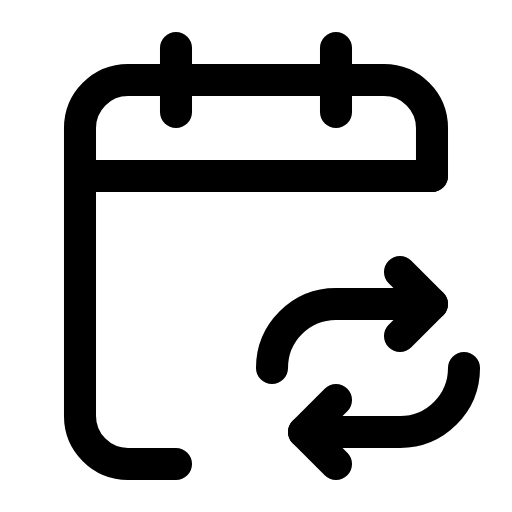
t = 0.00 s
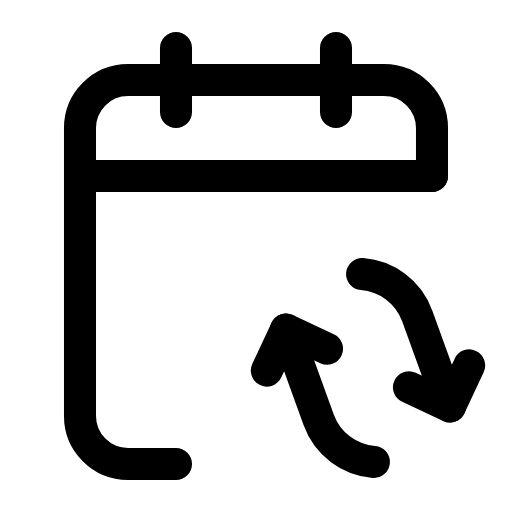
t = 0.53 s
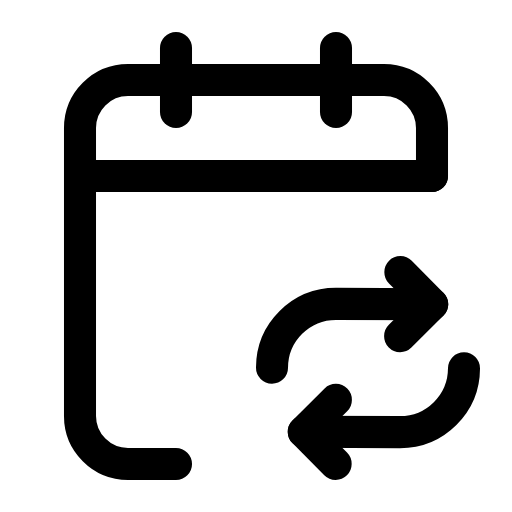
t = 1.01 s
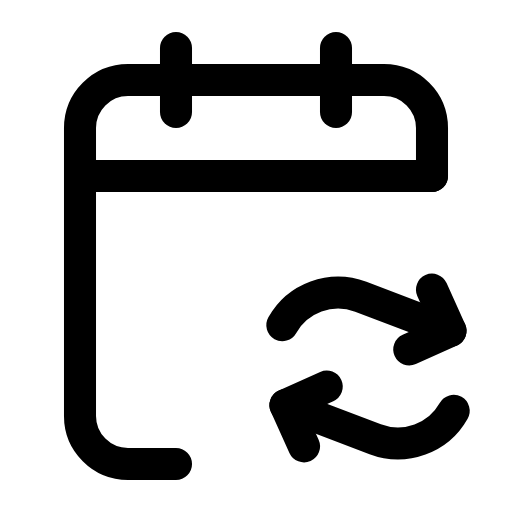
t = 1.47 s
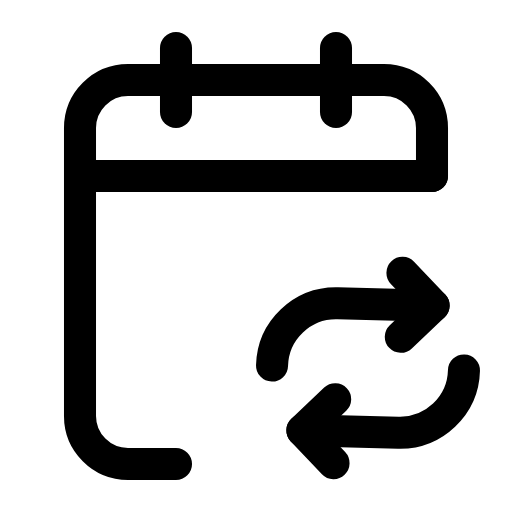
t = 2.00 s
t = 2.52 s: frame unchanged from t = 0.00 s, image omitted

The animated SVG that drew these frames (rendered in a browser with its animation timeline set to each time). Animation: 5 SMIL elements (animate=4,animateTransform=1); one cycle of 3.00 s, repeats indefinitely.

<svg xmlns="http://www.w3.org/2000/svg" viewBox="0 0 16 16" width="16" height="16" fill="none" stroke="currentColor" stroke-width="1.001" stroke-linecap="round" stroke-linejoin="round"><path d="M13.5 5.5L13.5 4C13.5 3.172 12.828 2.5 12 2.5L4 2.5C3.172 2.5 2.5 3.172 2.5 4L2.5 13C2.5 13.828 3.172 14.5 4 14.5L5.5 14.5"></path><path d="M2.5 5.5L13.5 5.5"></path><path d="M5.5 1.5L5.5 3.5"></path><path d="M10.5 1.5L10.5 3.5"></path><g><animateTransform attributeName="transform" type="rotate" dur="3s" repeatCount="indefinite" keyTimes="0;0.1;0.287;0.34;0.44;0.627;0.68;1" values="0 11.5 11.5;0 11.5 11.5;190 11.5 11.5;180 11.5 11.5;180 11.5 11.5;370 11.5 11.5;360 11.5 11.5;360 11.5 11.5" calcMode="spline" keySplines="0 0 1 1;.6 0 .25 1;.37 0 .63 1;0 0 1 1;.6 0 .25 1;.37 0 .63 1;0 0 1 1"/><path d="M8.5 11.5L8.5 11.5C8.5 10.395 9.395 9.5 10.5 9.5L13.5 9.5" pathLength="1"><animate attributeName="stroke-dasharray" dur="3s" repeatCount="indefinite" keyTimes="0;0.1;0.2;0.3;0.44;0.54;0.64;1" values="1.05 2;1.05 2;.65 2;1.05 2;1.05 2;.65 2;1.05 2;1.05 2" calcMode="spline" keySplines="0 0 1 1;.6 0 .9 .4;.15 .75 .25 1;0 0 1 1;.6 0 .9 .4;.15 .75 .25 1;0 0 1 1"/><animate attributeName="stroke-dashoffset" dur="3s" repeatCount="indefinite" keyTimes="0;0.1;0.2;0.3;0.44;0.54;0.64;1" values="0;0;-.4;0;0;-.4;0;0" calcMode="spline" keySplines="0 0 1 1;.6 0 .9 .4;.15 .75 .25 1;0 0 1 1;.6 0 .9 .4;.15 .75 .25 1;0 0 1 1"/></path><path d="M12.5 8.5L13.5 9.5L12.5 10.5"></path><path d="M14.5 11.5L14.5 11.5C14.5 12.605 13.605 13.5 12.5 13.5L9.5 13.5" pathLength="1"><animate attributeName="stroke-dasharray" dur="3s" repeatCount="indefinite" keyTimes="0;0.1;0.2;0.3;0.44;0.54;0.64;1" values="1.05 2;1.05 2;.65 2;1.05 2;1.05 2;.65 2;1.05 2;1.05 2" calcMode="spline" keySplines="0 0 1 1;.6 0 .9 .4;.15 .75 .25 1;0 0 1 1;.6 0 .9 .4;.15 .75 .25 1;0 0 1 1"/><animate attributeName="stroke-dashoffset" dur="3s" repeatCount="indefinite" keyTimes="0;0.1;0.2;0.3;0.44;0.54;0.64;1" values="0;0;-.4;0;0;-.4;0;0" calcMode="spline" keySplines="0 0 1 1;.6 0 .9 .4;.15 .75 .25 1;0 0 1 1;.6 0 .9 .4;.15 .75 .25 1;0 0 1 1"/></path><path d="M10.5 14.5L9.5 13.5L10.5 12.5"></path></g></svg>
